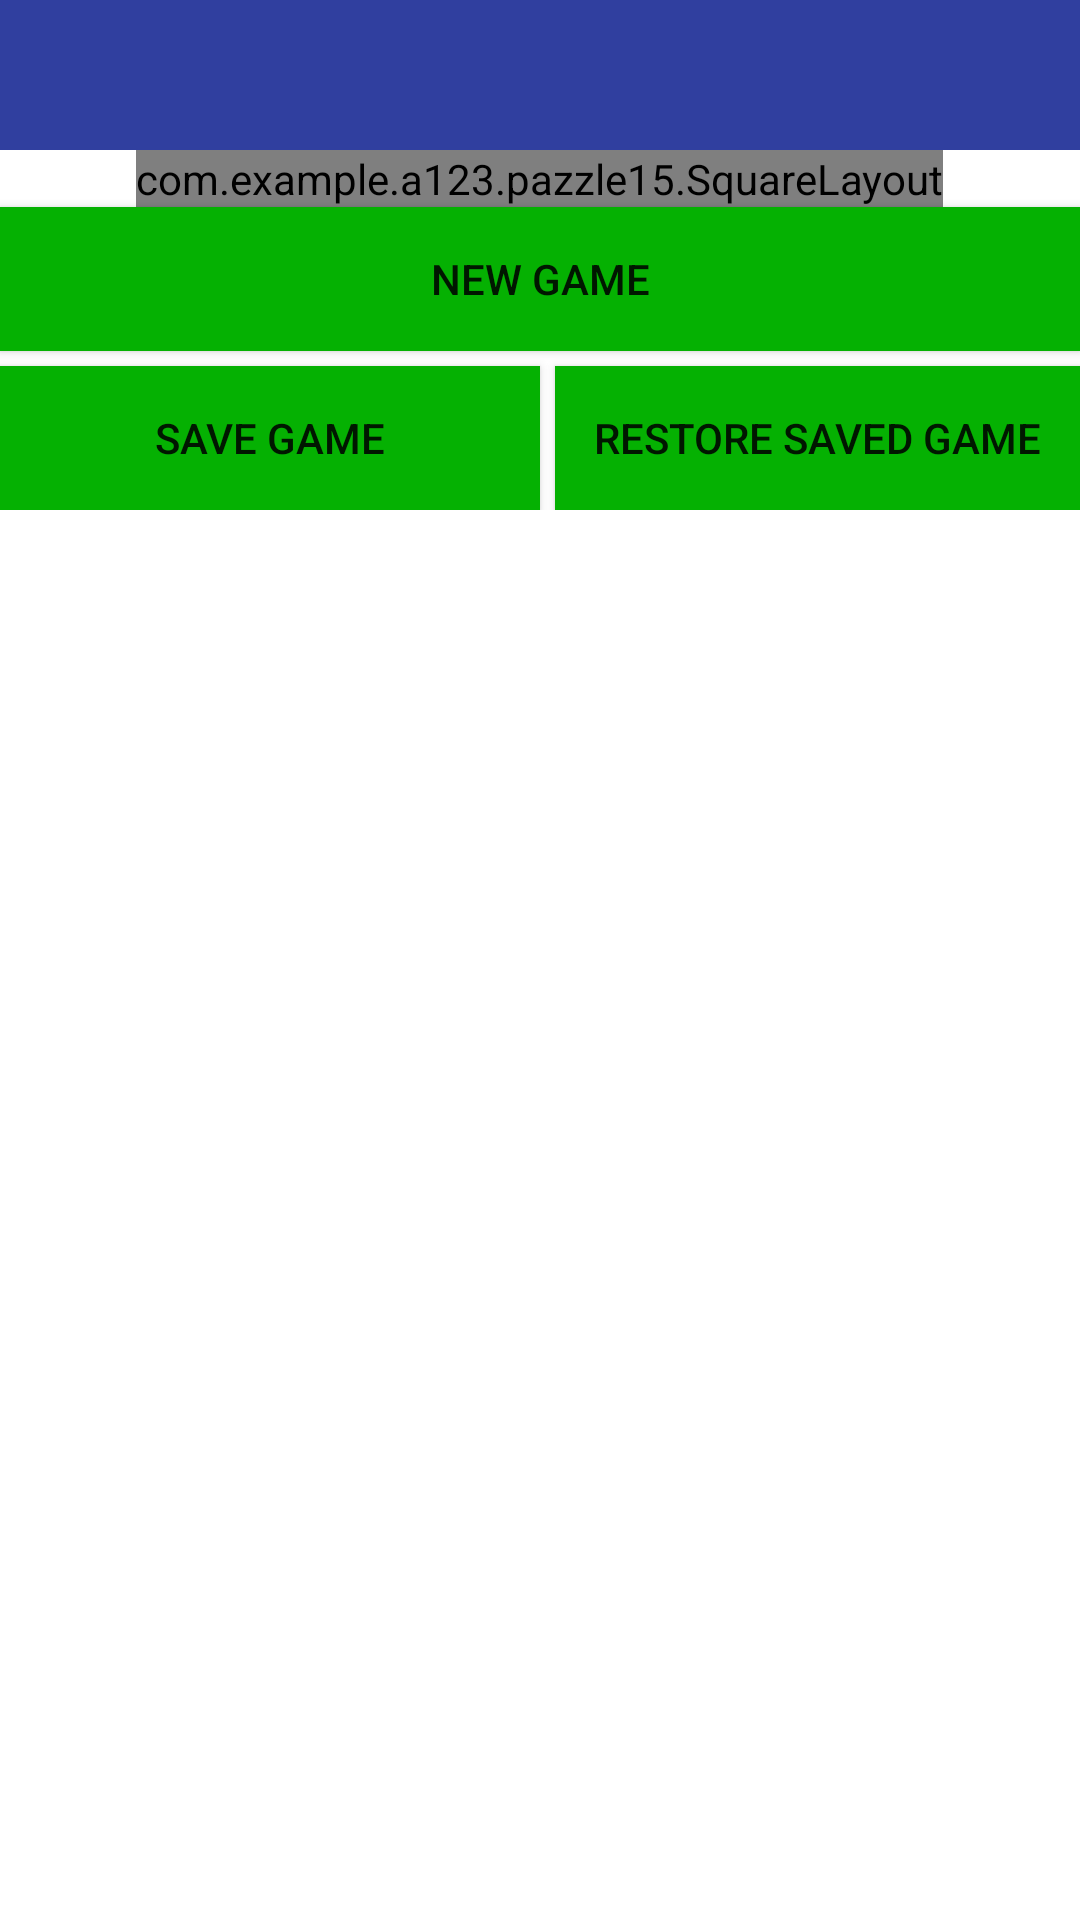

Here is an Android app screen rendered from its layout file. Give the layout XML and the strings, colors and styles it references.
<!-- AndroidManifest.xml: fallback theme Theme.MaterialComponents.DayNight.NoActionBar -->
<!-- res/layout/main.xml -->
<?xml version="1.0" encoding="utf-8"?>
<LinearLayout
    xmlns:app="http://schemas.android.com/apk/res-auto"
    xmlns:android="http://schemas.android.com/apk/res/android"
    xmlns:tools="http://schemas.android.com/tools"
    android:layout_height="match_parent"
    android:layout_width="match_parent"
    android:orientation="vertical">


    <android.support.design.widget.AppBarLayout
        android:layout_width="match_parent"
        android:layout_height="50dp"
        android:theme="@style/AppTheme.AppBarOverlay"
        android:visibility="visible">

        <android.support.v7.widget.Toolbar
            android:id="@+id/toolbars"
            android:layout_width="match_parent"
            android:layout_height="match_parent"
            android:background="@color/colorPrimaryDark"
            android:visibility="visible"

            />

    </android.support.design.widget.AppBarLayout>


    <com.example.a123.pazzle15.SquareLayout xmlns:android="http://schemas.android.com/apk/res/android"
        android:layout_width="wrap_content"
        android:layout_height="wrap_content"
        android:layout_gravity="center"
        android:visibility="visible">


        <TableLayout
            android:layout_width="wrap_content"
            android:layout_height="wrap_content"
            android:layout_marginTop="@dimen/btnSize"
            android:stretchColumns="*">


            <TableRow>

                <Button
                    android:id="@+id/button11"
                    android:layout_width="@dimen/btnSize"
                    android:layout_height="@dimen/btnSize" />

                <Button
                    android:id="@+id/button12"
                    android:layout_width="@dimen/btnSize"
                    android:layout_height="@dimen/btnSize" />

                <Button
                    android:id="@+id/button13"
                    android:layout_width="@dimen/btnSize"
                    android:layout_height="@dimen/btnSize" />

                <Button
                    android:id="@+id/button14"
                    android:layout_width="@dimen/btnSize"
                    android:layout_height="@dimen/btnSize" />
            </TableRow>

            <TableRow>

                <Button
                    android:id="@+id/button21"
                    android:layout_width="@dimen/btnSize"
                    android:layout_height="@dimen/btnSize" />

                <Button
                    android:id="@+id/button22"
                    android:layout_width="@dimen/btnSize"
                    android:layout_height="@dimen/btnSize" />

                <Button
                    android:id="@+id/button23"
                    android:layout_width="@dimen/btnSize"
                    android:layout_height="@dimen/btnSize" />

                <Button
                    android:id="@+id/button24"
                    android:layout_width="@dimen/btnSize"
                    android:layout_height="@dimen/btnSize" />
            </TableRow>

            <TableRow>

                <Button
                    android:id="@+id/button31"
                    android:layout_width="@dimen/btnSize"
                    android:layout_height="@dimen/btnSize" />

                <Button
                    android:id="@+id/button32"
                    android:layout_width="@dimen/btnSize"
                    android:layout_height="@dimen/btnSize" />

                <Button
                    android:id="@+id/button33"
                    android:layout_width="@dimen/btnSize"
                    android:layout_height="@dimen/btnSize" />

                <Button
                    android:id="@+id/button34"
                    android:layout_width="@dimen/btnSize"
                    android:layout_height="@dimen/btnSize" />
            </TableRow>

            <TableRow>

                <Button
                    android:id="@+id/button41"
                    android:layout_width="@dimen/btnSize"
                    android:layout_height="@dimen/btnSize" />

                <Button
                    android:id="@+id/button42"
                    android:layout_width="@dimen/btnSize"
                    android:layout_height="@dimen/btnSize" />

                <Button
                    android:id="@+id/button43"
                    android:layout_width="@dimen/btnSize"
                    android:layout_height="@dimen/btnSize" />

                <Button
                    android:id="@+id/button44"
                    android:layout_width="@dimen/btnSize"
                    android:layout_height="@dimen/btnSize" />
            </TableRow>
        </TableLayout>

    </com.example.a123.pazzle15.SquareLayout>

    <Button
        android:id="@+id/restartGame"
        style="@style/MyButton"
        android:layout_width="match_parent"
        android:layout_height="wrap_content"
        android:onClick="restartTable"
        android:text="@string/gameRestart" />
    <LinearLayout
        android:layout_width="match_parent"
        android:layout_height="wrap_content"
        android:orientation="horizontal"
        android:weightSum="2">

        <Button
            android:id="@+id/saveGame"
            style="@style/MyButton"
            android:layout_width="match_parent"
            android:layout_height="match_parent"
            android:layout_marginTop="@dimen/laySize"
            android:layout_weight="1"
            android:onClick="SaveArray"
            android:text="@string/saveArray" />

        <Button
            android:id="@+id/loadGame"
            style="@style/MyButton"
            android:layout_width="match_parent"
            android:layout_marginTop="@dimen/laySize"
            android:layout_height="match_parent"
            android:layout_marginLeft="@dimen/laySize"
            android:layout_weight="1"
            android:onClick="LoadArray"
            android:text="@string/loadArray" />

    </LinearLayout>

</LinearLayout>
<!-- resources referenced by this layout -->
<resources>
  <color name="colorPrimaryDark">#303f9f</color>
  <dimen name="btnSize">60dp</dimen>
  <dimen name="laySize">5dp</dimen>
  <string name="gameRestart">New game</string>
  <string name="loadArray">Restore saved game</string>
  <string name="saveArray">Save game</string>
  <style name="AppTheme.AppBarOverlay" parent="ThemeOverlay.AppCompat.Dark.ActionBar" />
  <style name="MyButton" parent="Widget.AppCompat.Button">
          <item name="android:background">#05b102</item>
      </style>
</resources>
